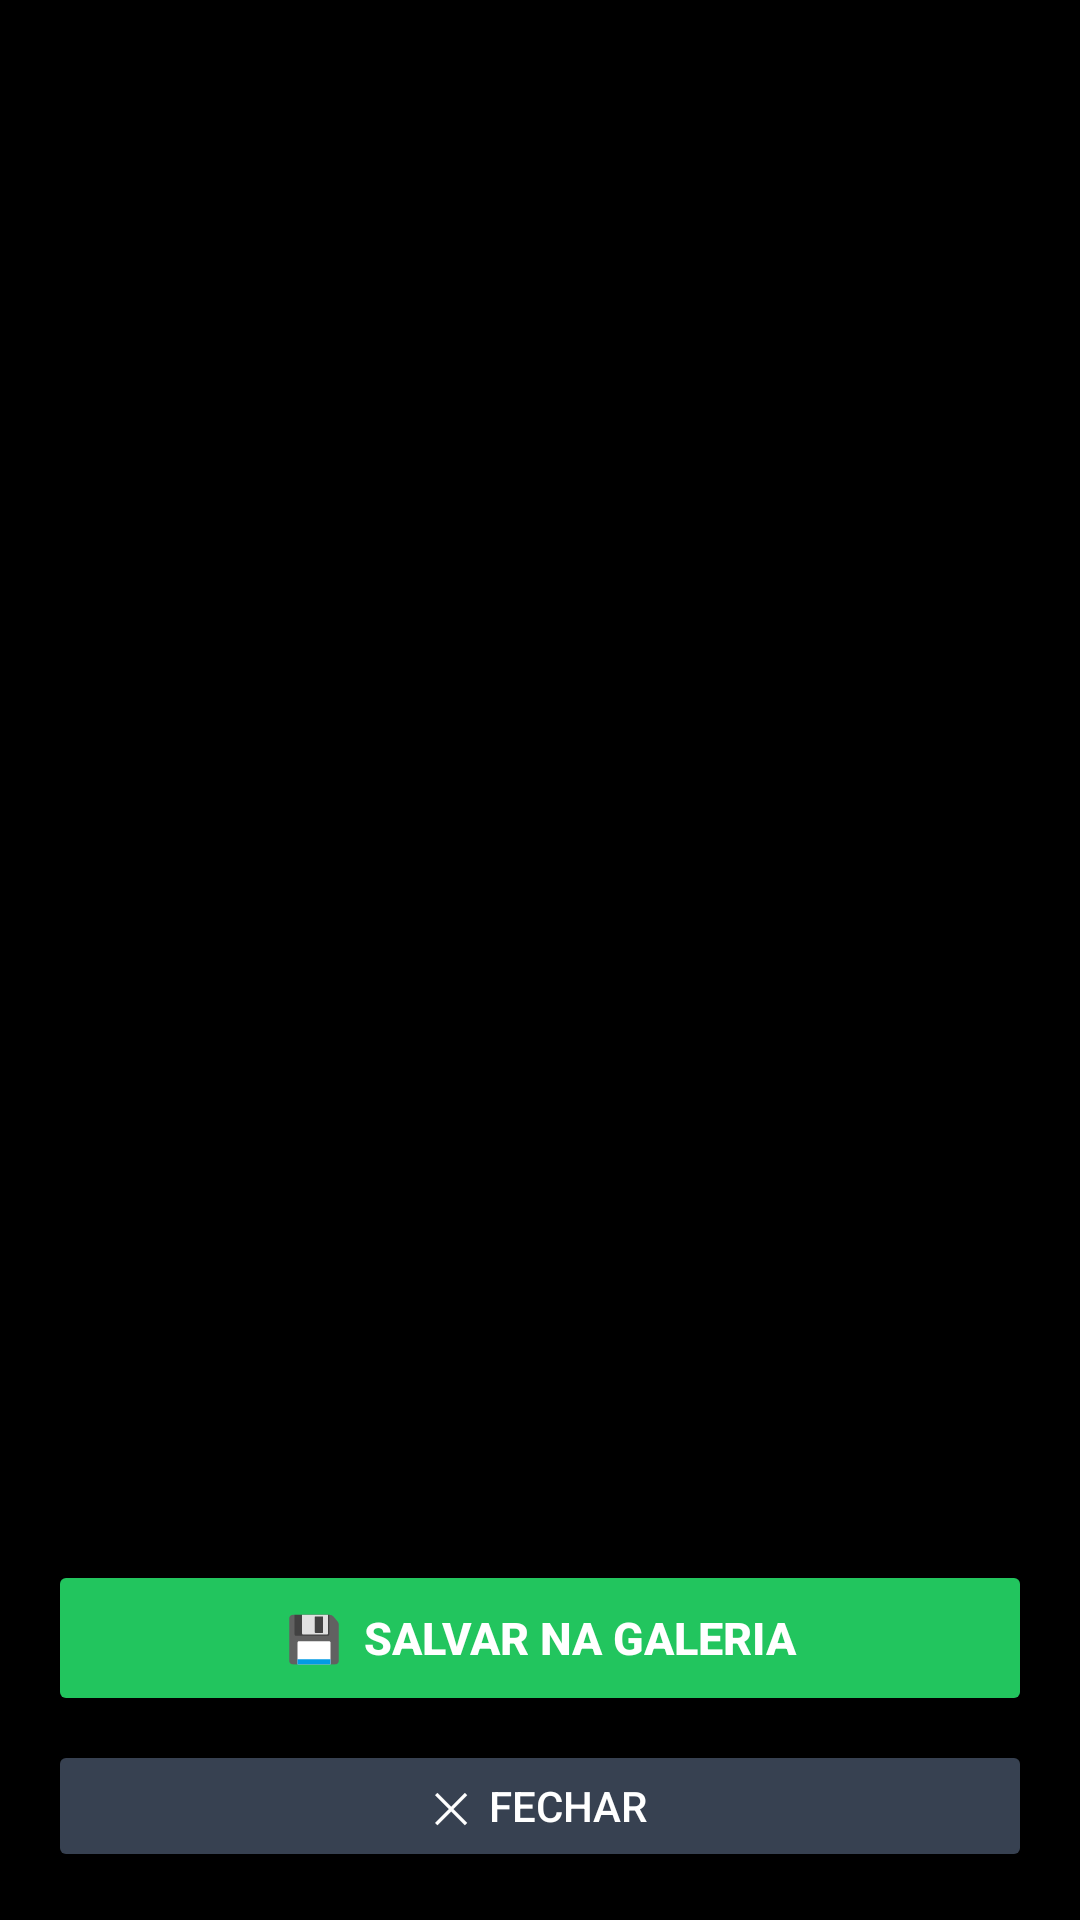

Reconstruct the res/layout file that produces this screen, plus the resources it refers to.
<!-- AndroidManifest.xml: application theme Theme.ViewOnceSaver -->
<!-- res/layout/activity_preview.xml -->
<?xml version="1.0" encoding="utf-8"?>
<LinearLayout xmlns:android="http://schemas.android.com/apk/res/android"
    android:layout_width="match_parent"
    android:layout_height="match_parent"
    android:orientation="vertical"
    android:background="#000000">

    <ImageView
        android:id="@+id/ivPreview"
        android:layout_width="match_parent"
        android:layout_height="0dp"
        android:layout_weight="1"
        android:scaleType="fitCenter" />

    <TextView
        android:id="@+id/tvPreviewInfo"
        android:layout_width="match_parent"
        android:layout_height="wrap_content"
        android:textColor="#CCCCCC"
        android:textSize="12sp"
        android:gravity="center"
        android:padding="8dp" />

    <Button
        android:id="@+id/btnPreviewSave"
        android:layout_width="match_parent"
        android:layout_height="52dp"
        android:text="💾  Salvar na Galeria"
        android:backgroundTint="#22C55E"
        android:textColor="#FFFFFF"
        android:textSize="15sp"
        android:textStyle="bold"
        android:layout_marginStart="16dp"
        android:layout_marginEnd="16dp"
        android:layout_marginBottom="8dp" />

    <Button
        android:id="@+id/btnPreviewClose"
        android:layout_width="match_parent"
        android:layout_height="44dp"
        android:text="✕  Fechar"
        android:backgroundTint="#374151"
        android:textColor="#FFFFFF"
        android:layout_marginStart="16dp"
        android:layout_marginEnd="16dp"
        android:layout_marginBottom="16dp" />

</LinearLayout>
<!-- resources referenced by this layout -->
<resources>
  <style name="Theme.ViewOnceSaver" parent="Theme.MaterialComponents.DayNight.DarkActionBar">
          <item name="colorPrimary">#22C55E</item>
          <item name="colorPrimaryVariant">#16A34A</item>
          <item name="colorOnPrimary">#FFFFFF</item>
          <item name="colorSecondary">#3B82F6</item>
          <item name="colorOnSecondary">#FFFFFF</item>
          <item name="android:statusBarColor">#111111</item>
          <item name="android:windowBackground">#111111</item>
      </style>
</resources>
